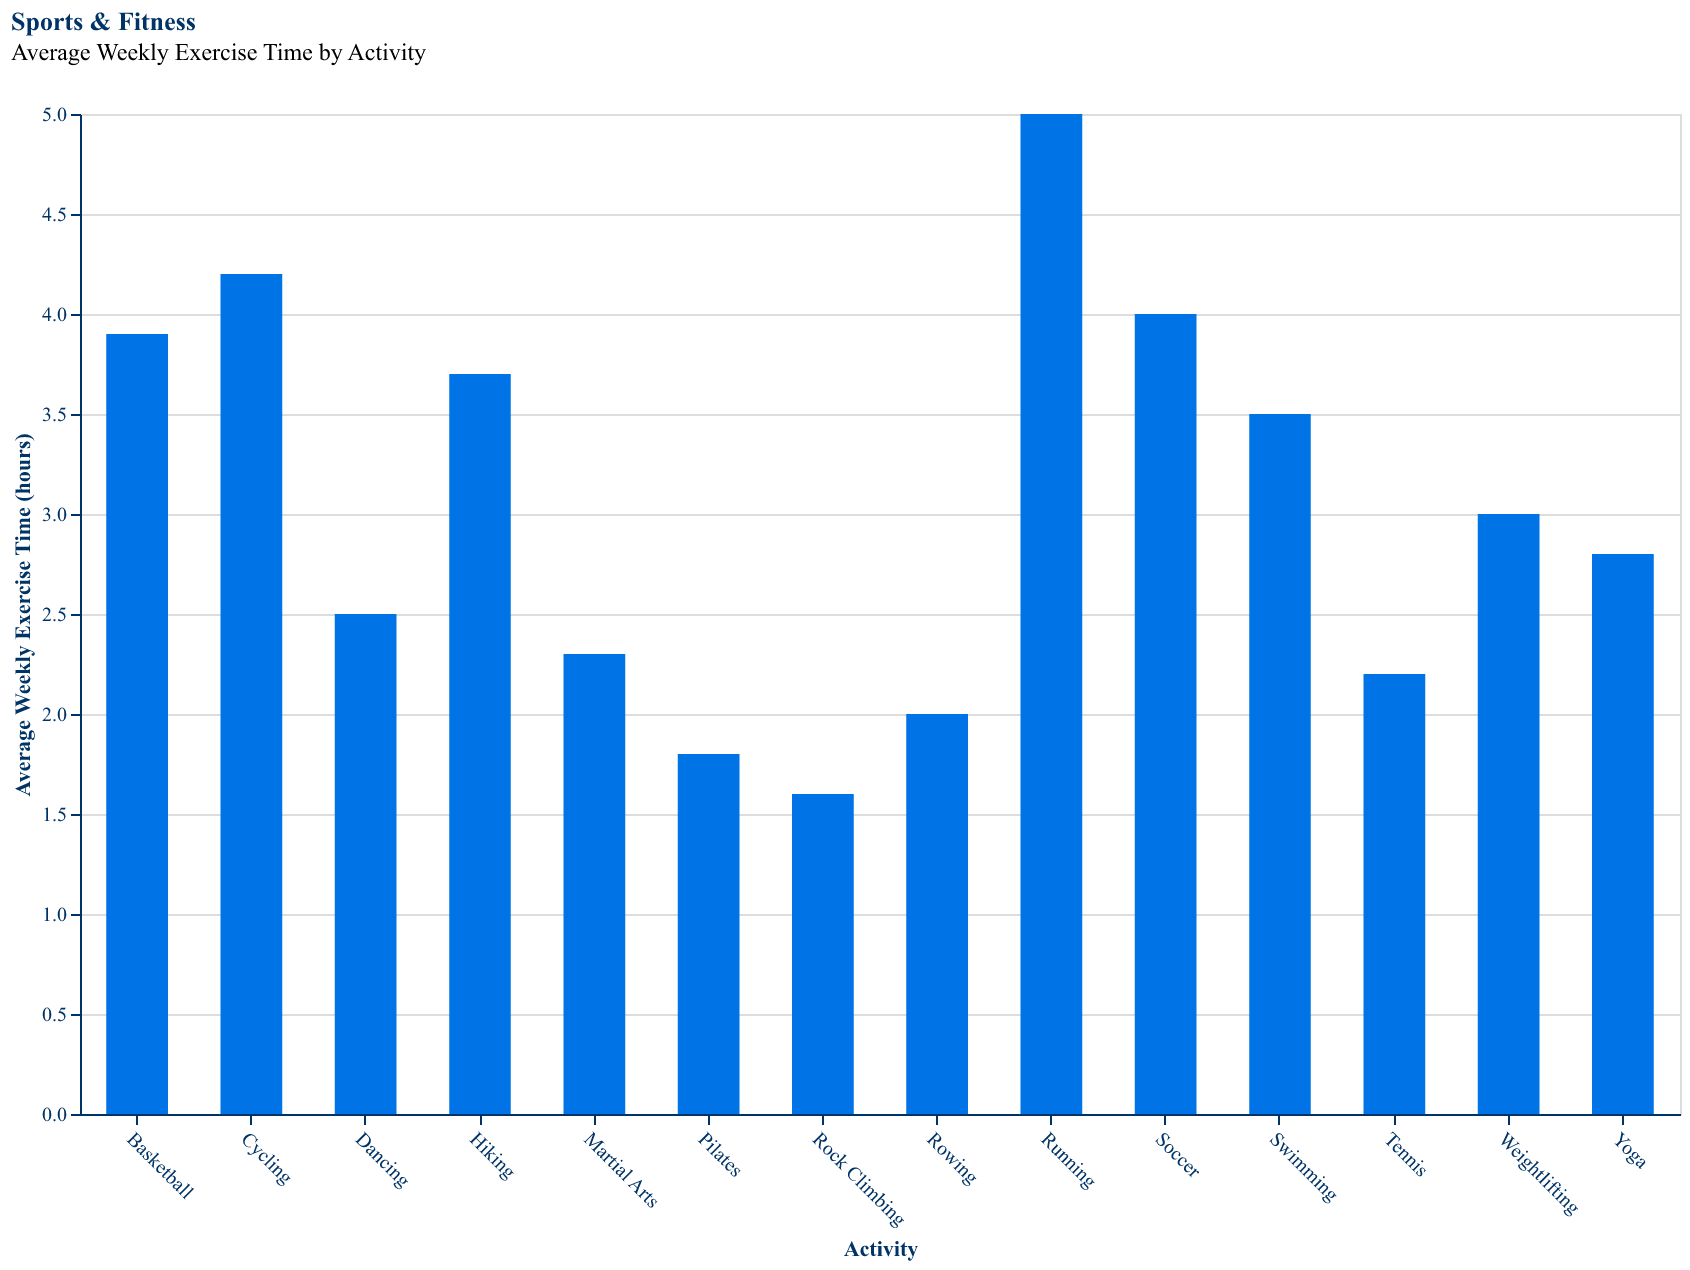

Values plotted in this chart, from the file beside it:
Activity, Average Weekly Exercise Time (hours)
Running, 5.0
Cycling, 4.2
Swimming, 3.5
Weightlifting, 3.0
Yoga, 2.8
Hiking, 3.7
Dancing, 2.5
Basketball, 3.9
Tennis, 2.2
Rowing, 2.0
Pilates, 1.8
Martial Arts, 2.3
Soccer, 4.0
Rock Climbing, 1.6
